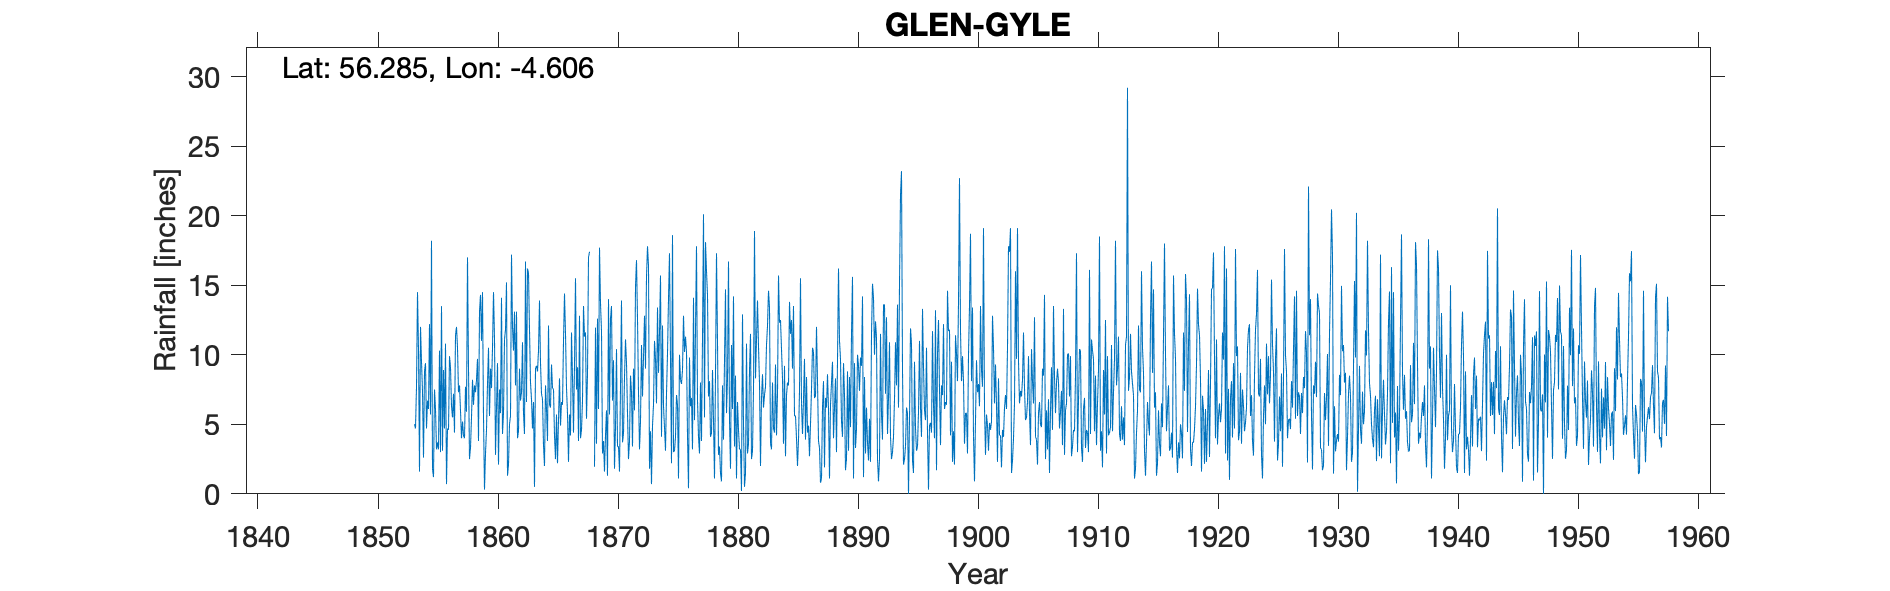

Values plotted in this chart, from the file beside it:
GLENGYLE OLD SITE, , , , , , , , , , , , , , , , , , , , , , , 
Grid ref, NN388133, Long, -4.606, Lat, 56.28, Elevation, 380, ft, , , , , , , , , , , , , , , 
Station no, 5522, , , , , , , , , , , , , , , , , , , , , , 
, 1850, 1851, 1852, 1853, 1854, 1855, 1856, 1857, 1858, 1859, 1860, 1861, 1862, 1863, 1864, 1865, 1866, 1867, 1868, 1869, 1870, 1871, 1872
January, , , , , 12, 1.8, 4.7, 12, 9, 14.3, 10.5, 11.1, 13.1, 15.9, 9.4, 7.6, 14.4, 7.5, 17, 13.7, 6.7, 8.4, 16.8
February, , , , , 9.5, 1.2, 10.8, 10.5, 2.5, 11, 14.5, 11.8, 4, 11.8, 7.2, 7.5, 11.5, 9.1, 17.4, 11.7, 9.6, 11.1, 12.6
March, , , , , 7.4, 7.5, 0.7, 7.3, 3.3, 14.5, 11.2, 15.2, 4.5, 8, 6.8, 4.2, 7.6, 3.8, , 2.9, 1.8, 9.4, 7.3
April, , , , , 2.6, 6.1, 4.7, 7.8, 5.5, 5.5, 2.8, 1.3, 9, 6.8, 3.5, 2.5, 5.8, 12.8, , 3.8, 4.8, 5.8, 3.2
May, , , , , 8.8, 3.2, 4.6, 6, 8.2, 0.3, 6.2, 2.1, 6.7, 4.7, 2, 5.7, 2.3, 4, , 1.6, 10.4, 2.5, 5.2
June, , , , , 9.4, 3.7, 9.9, 4, 6.4, 2.9, 9.4, 5, 7.3, 6.6, 7.8, 2.2, 5.7, 4.6, , 4.2, 3.4, 3.8, 10.7
July, , , , 5, 4.7, 3.2, 9.1, 5.2, 7.8, 4.6, 2.1, 5.6, 10.9, 0.5, 6.1, 5.3, 4.2, 6.7, 1.95, 6, 3.4, 8.5, 7
August, , , , 4.7, 6.7, 10.3, 6.3, 4.2, 7.3, 7.9, 7.5, 17.2, 5.8, 9, 3.8, 8.3, 11.6, 13.5, 11.95, 1.3, 1.6, 7.3, 9.8
September, , , , 7.7, 6.1, 3, 5.5, 4, 8.2, 10.5, 5.8, 12, 4.3, 9.2, 12.1, 4.9, 8.4, 11.3, 3.6, 14, 7.7, 3.4, 12.8
October, , , , 14.5, 12.2, 13.5, 7.2, 7.7, 9.7, 5.6, 14.1, 10.3, 16.7, 8.8, 6.4, 6.6, 4.4, 11.6, 12.6, 5.7, 13.9, 9, 9
November, , , , 10.4, 5.7, 3.1, 4.4, 5.9, 3.8, 9, 4.3, 13.1, 6.6, 10.3, 6.2, 6.4, 9.3, 5.4, 6.1, 12.6, 3.7, 6, 15.6
December, , , , 1.6, 18.2, 8.9, 11.4, 17, 13.1, 7.6, 5.8, 7.8, 16.2, 13.9, 9.3, 11, 15.5, 8.6, 17.7, 13.5, 4.3, 14.9, 17.8
Total, , , , , 103.3, 65.5, 79.3, 91.6, 84.8, 93.7, 94.2, 112.5, 105.1, 105.5, 80.6, 72.2, 100.7, 98.9, 118.3, 91, 71.3, 90.1, 127.8
